Run: headless pygame with SDL's dummy video driver; simulated clock (each Clock.tick advances the game by its frame time, no real sleeping); random seed 0; keys injected as events and as key.get_pressed() state; no mouse input.
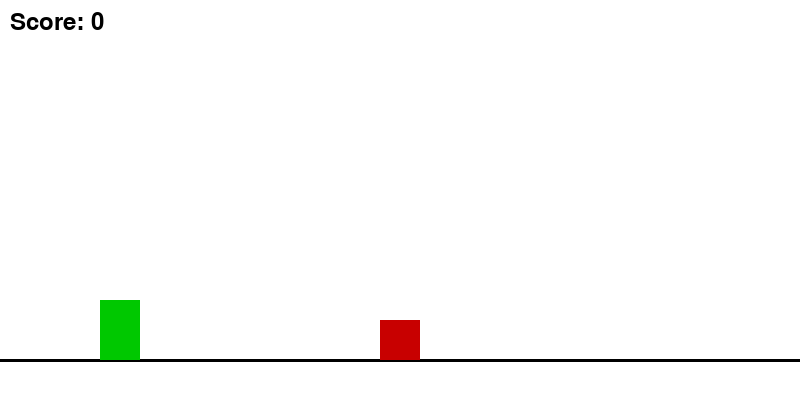
Frame 1 of 2 · flips 1–60 · no input
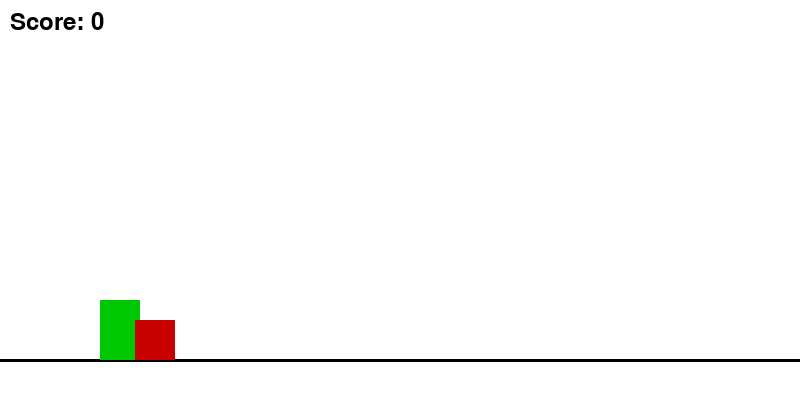
Frame 2 of 2 · flips 61–180 · tapped SPACE, RETURN · held RIGHT (→), D (game ended)

The pygame program that drew these frames:

import pygame
import random

pygame.init()

# Screen
width, height = 800, 400
screen = pygame.display.set_mode((width, height))
pygame.display.set_caption("Temple Runner")

# Colors
WHITE = (255, 255, 255)
BLACK = (0, 0, 0)
GREEN = (0, 200, 0)
RED = (200, 0, 0)

clock = pygame.time.Clock()

# Player
player = pygame.Rect(100, 300, 40, 60)
velocity = 0
gravity = 1
jump_power = -15

# Obstacle
obstacle = pygame.Rect(800, 320, 40, 40)
speed = 7

score = 0
font = pygame.font.Font(None, 36)

running = True
while running:
    screen.fill(WHITE)

    for event in pygame.event.get():
        if event.type == pygame.QUIT:
            running = False

    keys = pygame.key.get_pressed()

    # Jump
    if keys[pygame.K_SPACE] and player.bottom >= 360:
        velocity = jump_power

    velocity += gravity
    player.y += velocity

    if player.bottom >= 360:
        player.bottom = 360

    obstacle.x -= speed
    if obstacle.x < -40:
        obstacle.x = 800
        score += 1

    if player.colliderect(obstacle):
        print("Game Over! Score:", score)
        running = False

    pygame.draw.line(screen, BLACK, (0, 360), (800, 360), 3)
    pygame.draw.rect(screen, GREEN, player)
    pygame.draw.rect(screen, RED, obstacle)

    score_text = font.render("Score: " + str(score), True, BLACK)
    screen.blit(score_text, (10, 10))

    pygame.display.update()
    clock.tick(60)

pygame.quit()
